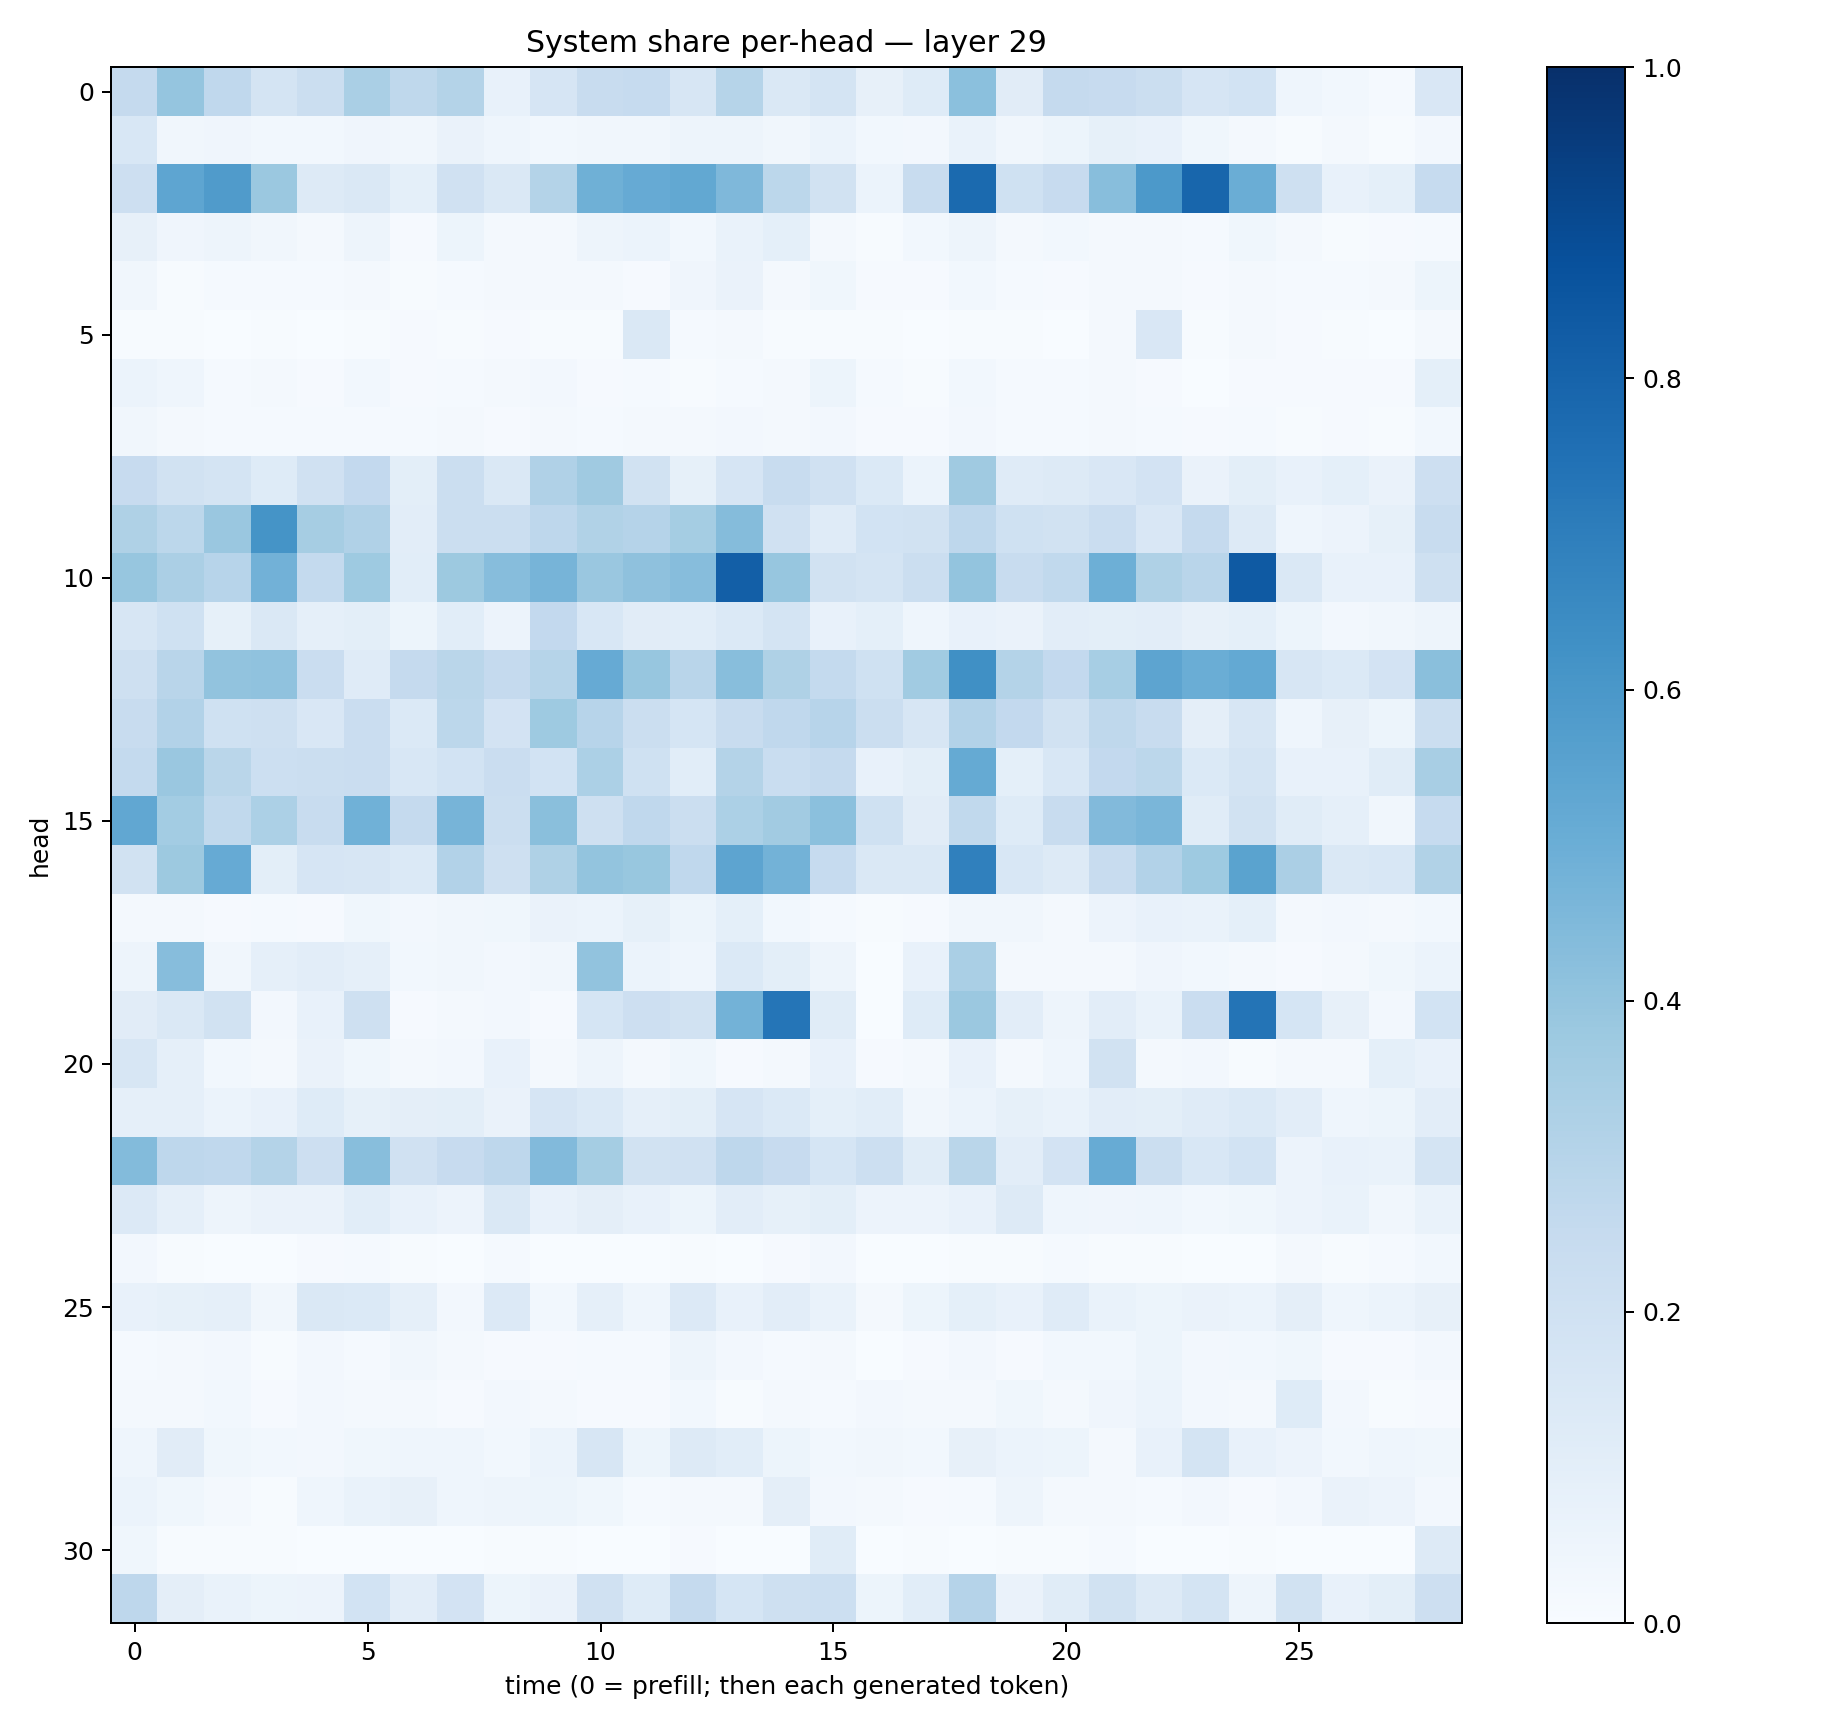

Values plotted in this chart, from the file beside it:
0.2511158, 0.39815244, 0.26830736, 0.17231622, 0.21934758, 0.33656505, 0.27333528, 0.3080856, 0.07410424, 0.16704196, 0.23681875, 0.24786635, 0.16080959, 0.29979298, 0.145954, 0.17486653, 0.08197737, 0.124969915, 0.42127115, 0.11199744, 0.25088704, 0.24538031, 0.22123544, 0.16540366
0.1524, 0.03513, 0.03912, 0.0307, 0.02874, 0.04011, 0.03144, 0.06254, 0.04613, 0.03045, 0.03164, 0.03147, 0.04874, 0.04961, 0.03451, 0.06212, 0.02937, 0.02691, 0.06948, 0.03162, 0.05147, 0.08325, 0.07465, 0.03891
0.2118, 0.5371, 0.5782, 0.3823, 0.1252, 0.1407, 0.09152, 0.1953, 0.1476, 0.3085, 0.4901, 0.5135, 0.5252, 0.4515, 0.2776, 0.195, 0.06121, 0.2361, 0.7762, 0.2011, 0.2446, 0.4275, 0.5915, 0.7914
0.08003, 0.03959, 0.04928, 0.0325, 0.01619, 0.0484, 0.009941, 0.05214, 0.02229, 0.02057, 0.04787, 0.05918, 0.03039, 0.06837, 0.08987, 0.02042, 0.006856, 0.03055, 0.04931, 0.01654, 0.02891, 0.02118, 0.01891, 0.01528
0.03364, 0.003987, 0.01318, 0.01372, 0.01337, 0.01679, 0.006253, 0.0126, 0.01596, 0.01683, 0.01839, 0.008315, 0.04054, 0.06491, 0.01704, 0.03762, 0.008958, 0.01109, 0.02847, 0.01351, 0.01043, 0.01796, 0.01828, 0.008158
0.005455, 0.004588, 0.003288, 0.004721, 0.003209, 0.004656, 0.008446, 0.004763, 0.008363, 0.007289, 0.006476, 0.1433, 0.01249, 0.01743, 0.006611, 0.005007, 0.00527, 0.003715, 0.006767, 0.005341, 0.002931, 0.01638, 0.1507, 0.006259
0.05966, 0.04663, 0.01205, 0.01794, 0.00974, 0.0279, 0.01063, 0.01548, 0.01642, 0.02413, 0.00815, 0.01371, 0.006596, 0.01486, 0.01788, 0.05398, 0.01239, 0.006799, 0.02958, 0.01197, 0.01495, 0.02028, 0.008992, 0.002027
0.03173, 0.01948, 0.01464, 0.01456, 0.01248, 0.01468, 0.01406, 0.01658, 0.008162, 0.01939, 0.01187, 0.02039, 0.02047, 0.02507, 0.02217, 0.02416, 0.01086, 0.0099, 0.02508, 0.01342, 0.01367, 0.02166, 0.01361, 0.009031
0.2438, 0.1885, 0.173, 0.1225, 0.1974, 0.2603, 0.1008, 0.2265, 0.1448, 0.3189, 0.3676, 0.1949, 0.08338, 0.1669, 0.2352, 0.1955, 0.1399, 0.0592, 0.3679, 0.1182, 0.1256, 0.1487, 0.1808, 0.06254
0.3217, 0.2791, 0.3838, 0.6151, 0.3486, 0.3165, 0.1042, 0.2209, 0.2217, 0.2773, 0.3156, 0.3014, 0.3534, 0.4345, 0.1984, 0.1202, 0.1838, 0.1943, 0.276, 0.2005, 0.1945, 0.2301, 0.1499, 0.2505
0.3907, 0.3345, 0.2967, 0.4819, 0.2557, 0.3731, 0.1083, 0.3756, 0.4319, 0.471, 0.3837, 0.4109, 0.4301, 0.8189, 0.3916, 0.1894, 0.1755, 0.2233, 0.3995, 0.2378, 0.2632, 0.4961, 0.3217, 0.2914
0.163, 0.2008, 0.08537, 0.1472, 0.08672, 0.09827, 0.05113, 0.1064, 0.0578, 0.2616, 0.1537, 0.1124, 0.1078, 0.1398, 0.1722, 0.07108, 0.09052, 0.04599, 0.07408, 0.06365, 0.1019, 0.09939, 0.1046, 0.08093
0.2032, 0.2911, 0.4038, 0.4077, 0.2278, 0.1173, 0.2503, 0.2888, 0.2535, 0.2989, 0.5154, 0.3908, 0.2922, 0.4282, 0.3224, 0.2559, 0.2013, 0.3651, 0.6328, 0.308, 0.2585, 0.3441, 0.5418, 0.5038
0.2408, 0.311, 0.2015, 0.2096, 0.1517, 0.2303, 0.1371, 0.2797, 0.1836, 0.3714, 0.2945, 0.2228, 0.1705, 0.2413, 0.2658, 0.2962, 0.2203, 0.157, 0.3092, 0.2608, 0.1897, 0.2724, 0.2379, 0.09654
0.2556, 0.3853, 0.2871, 0.2152, 0.2252, 0.2303, 0.1525, 0.1856, 0.2281, 0.1875, 0.3317, 0.203, 0.1082, 0.3065, 0.232, 0.2509, 0.07124, 0.1002, 0.5185, 0.08989, 0.1562, 0.2611, 0.2812, 0.1387
0.5309, 0.3568, 0.2643, 0.3314, 0.241, 0.4861, 0.2538, 0.4722, 0.2233, 0.4256, 0.2072, 0.2694, 0.2265, 0.3299, 0.362, 0.4203, 0.2029, 0.1129, 0.2648, 0.1227, 0.2349, 0.4422, 0.4646, 0.1157
0.1945, 0.3759, 0.5141, 0.09805, 0.1679, 0.1606, 0.1399, 0.3088, 0.2073, 0.3219, 0.3992, 0.389, 0.2657, 0.5395, 0.4801, 0.2469, 0.1436, 0.1458, 0.6905, 0.1536, 0.1293, 0.2397, 0.3119, 0.3739
0.01925, 0.01735, 0.01109, 0.01558, 0.009393, 0.03814, 0.0251, 0.03484, 0.03836, 0.06635, 0.06219, 0.08265, 0.05444, 0.09287, 0.03095, 0.01304, 0.00587, 0.009826, 0.03169, 0.03449, 0.0223, 0.05817, 0.07154, 0.06648
0.04733, 0.4304, 0.03188, 0.08769, 0.1038, 0.08961, 0.02856, 0.03374, 0.02683, 0.03203, 0.4046, 0.05932, 0.04605, 0.1386, 0.1002, 0.04994, 0.003269, 0.07774, 0.3396, 0.01927, 0.02258, 0.02207, 0.03942, 0.02872
0.1131, 0.1436, 0.1907, 0.02565, 0.07549, 0.2104, 0.008896, 0.01624, 0.02605, 0.009635, 0.1684, 0.2117, 0.1922, 0.479, 0.731, 0.1142, 0.002078, 0.122, 0.3828, 0.1031, 0.0497, 0.1046, 0.06813, 0.2287
0.1609, 0.08979, 0.02906, 0.01684, 0.06405, 0.03787, 0.02277, 0.02451, 0.07079, 0.02285, 0.05038, 0.02054, 0.03592, 0.01142, 0.02044, 0.07169, 0.01089, 0.02182, 0.07086, 0.01947, 0.04431, 0.1935, 0.01704, 0.02407
0.08718, 0.08731, 0.06077, 0.0708, 0.1237, 0.08231, 0.09439, 0.09932, 0.06371, 0.167, 0.1383, 0.08826, 0.1015, 0.1652, 0.1379, 0.08998, 0.106, 0.03393, 0.06006, 0.08347, 0.06697, 0.1039, 0.09841, 0.1179
0.4402, 0.2748, 0.2662, 0.3076, 0.2138, 0.4293, 0.1954, 0.2423, 0.2754, 0.4432, 0.355, 0.1937, 0.1986, 0.276, 0.2435, 0.1687, 0.2162, 0.1167, 0.2887, 0.1042, 0.1831, 0.5092, 0.2189, 0.1559
0.1331, 0.08771, 0.04907, 0.06606, 0.06507, 0.106, 0.07468, 0.05725, 0.1426, 0.0765, 0.0943, 0.07547, 0.05283, 0.1025, 0.08372, 0.0982, 0.05509, 0.05514, 0.07579, 0.1287, 0.04461, 0.03928, 0.04501, 0.02771
0.02567, 0.004543, 0.002227, 0.001423, 0.01065, 0.01265, 0.005581, 0.003862, 0.01288, 0.002074, 0.003405, 0.002315, 0.004555, 0.003609, 0.00946, 0.0267, 0.002365, 0.002365, 0.004259, 0.004792, 0.01227, 0.005058, 0.005223, 0.001842
0.0736, 0.08252, 0.08669, 0.03153, 0.1412, 0.1394, 0.08855, 0.02583, 0.1336, 0.02744, 0.08785, 0.04413, 0.1351, 0.07288, 0.1025, 0.06929, 0.01877, 0.05246, 0.09184, 0.07285, 0.1196, 0.06929, 0.05452, 0.06253
0.01303, 0.02028, 0.02544, 0.005208, 0.02629, 0.01316, 0.0313, 0.02172, 0.009595, 0.008246, 0.01234, 0.01319, 0.0479, 0.02655, 0.01235, 0.02204, 0.00351, 0.00824, 0.0238, 0.01084, 0.02784, 0.03114, 0.0534, 0.02609
0.0186, 0.02175, 0.03038, 0.01016, 0.02645, 0.01734, 0.01713, 0.01071, 0.0266, 0.01802, 0.01144, 0.009846, 0.02903, 0.007733, 0.02235, 0.01373, 0.02422, 0.01807, 0.02002, 0.03526, 0.02159, 0.03991, 0.06066, 0.02591
0.04307, 0.1104, 0.03713, 0.02857, 0.02405, 0.0362, 0.04573, 0.04666, 0.03114, 0.06099, 0.1585, 0.0515, 0.1294, 0.1083, 0.05294, 0.03012, 0.03195, 0.03033, 0.07932, 0.06087, 0.05091, 0.02266, 0.07058, 0.1791
0.06092, 0.03837, 0.02019, 0.006299, 0.04517, 0.06811, 0.08091, 0.04336, 0.04839, 0.05448, 0.03846, 0.01249, 0.01894, 0.01928, 0.09507, 0.02492, 0.02181, 0.01104, 0.0144, 0.04701, 0.02028, 0.01568, 0.01202, 0.025
0.03701, 0.006479, 0.005253, 0.005004, 0.002432, 0.001417, 0.001839, 0.003367, 0.004817, 0.004328, 0.00326, 0.002467, 0.00885, 0.00307, 0.002141, 0.1138, 0.00353, 0.004906, 0.002269, 0.006089, 0.00489, 0.01463, 0.001832, 0.003768
0.2759, 0.0939, 0.06995, 0.05134, 0.0584, 0.1859, 0.1051, 0.181, 0.05079, 0.06514, 0.1971, 0.1235, 0.2504, 0.1687, 0.2032, 0.2174, 0.05409, 0.109, 0.303, 0.06564, 0.1169, 0.1941, 0.1298, 0.1795
